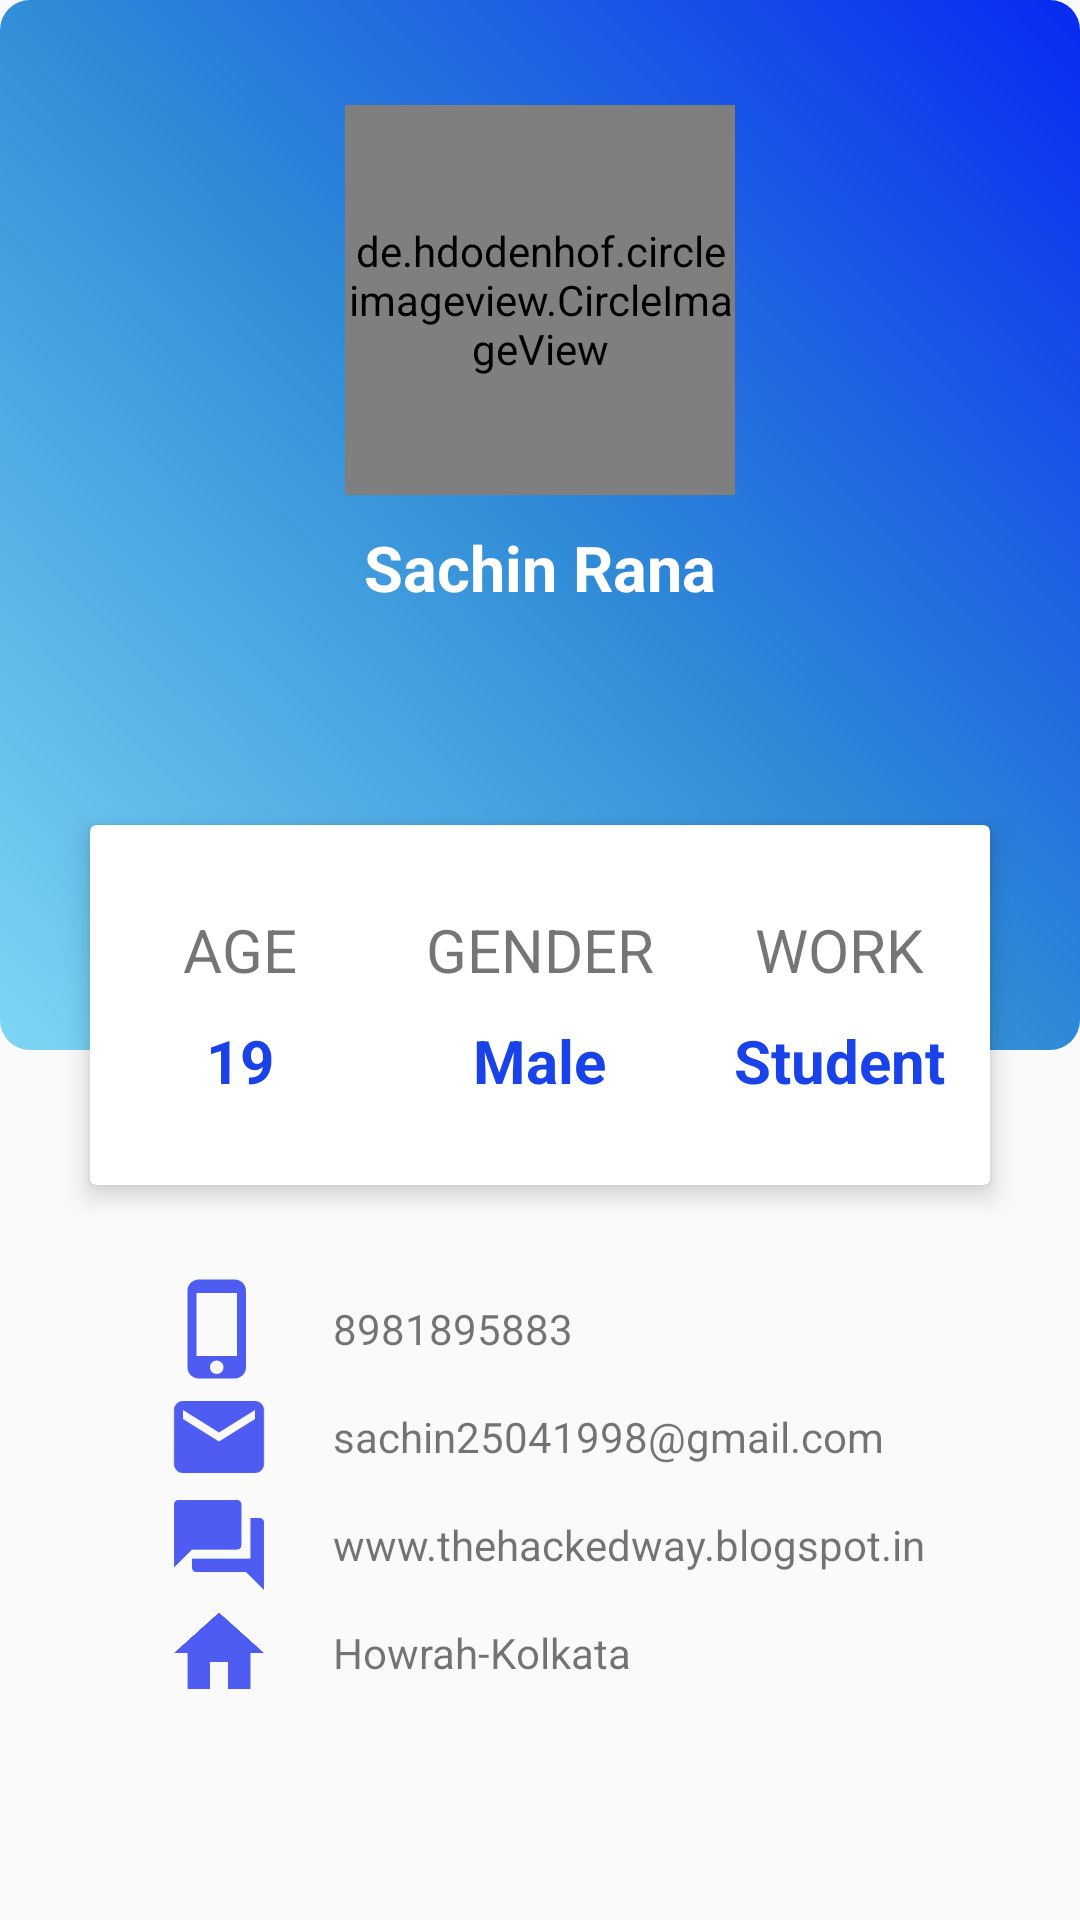

The Android layout XML behind this screen, and the referenced resources:
<!-- AndroidManifest.xml: application theme AppTheme -->
<!-- res/layout/activity_developer_about.xml -->
<?xml version="1.0" encoding="utf-8"?>
<ScrollView xmlns:android="http://schemas.android.com/apk/res/android"
    xmlns:app="http://schemas.android.com/apk/res-auto"
    android:layout_height="match_parent"
    android:layout_width="match_parent"
    xmlns:tools="http://schemas.android.com/tools">
<LinearLayout xmlns:android="http://schemas.android.com/apk/res/android"
    xmlns:app="http://schemas.android.com/apk/res-auto"
    xmlns:tools="http://schemas.android.com/tools"
    android:layout_width="match_parent"
    android:layout_height="match_parent"
    android:orientation="vertical"
    tools:context="com.example.sachinrana.contactscall.DeveloperAbout">

<RelativeLayout
    android:layout_width="match_parent"
    android:layout_height="405dp"

    >
    <LinearLayout
        android:layout_width="match_parent"
        android:layout_height="350dp"
        android:orientation="vertical"
        android:background="@drawable/backgroundshade1">
        <de.hdodenhof.circleimageview.CircleImageView
            android:layout_width="130dp"
            android:layout_marginTop="35dp"
            android:layout_gravity="center_horizontal"
            android:layout_height="130dp"
            android:src="@drawable/circledev"/>
        <TextView
            android:layout_width="wrap_content"
            android:layout_height="wrap_content"
            android:layout_marginTop="10dp"
            android:layout_gravity="center_horizontal"
            android:text="Sachin Rana"
            android:textColor="#fff"
            android:textStyle="bold"
            android:textSize="21sp"/>

    </LinearLayout>
    <android.support.v7.widget.CardView
        android:layout_width="300dp"
        android:layout_height="120dp"
        android:layout_centerHorizontal="true"
        app:cardElevation="5dp"
        android:layout_marginTop="275dp">
        <LinearLayout
            android:layout_width="match_parent"
            android:layout_height="match_parent"
            android:weightSum="3"
            >
            <LinearLayout
                android:layout_width="0dp"
                android:layout_weight="1"
                android:orientation="vertical"
                android:gravity="center"
                android:layout_height="match_parent">
                <TextView
                    android:layout_width="wrap_content"
                    android:layout_height="wrap_content"
                    android:text="AGE"
                    android:textSize="20sp"/>
                <TextView
                    android:layout_width="wrap_content"
                    android:layout_height="wrap_content"
                    android:text="19"
                    android:textStyle="bold"
                    android:paddingTop="10dp"
                    android:textColor="#1942e9"
                    android:textSize="20sp"/>
            </LinearLayout>
            <LinearLayout
                android:layout_width="0dp"
                android:layout_weight="1"
                android:orientation="vertical"
                android:gravity="center"
                android:layout_height="match_parent">
                <TextView
                    android:layout_width="wrap_content"
                    android:layout_height="wrap_content"
                    android:text="GENDER"
                    android:textSize="20sp"/>
                <TextView
                    android:layout_width="wrap_content"
                    android:layout_height="wrap_content"
                    android:text="Male"
                    android:textStyle="bold"
                    android:paddingTop="10dp"
                    android:textColor="#1942e9"
                    android:textSize="20sp"/>
            </LinearLayout>
            <LinearLayout
                android:layout_width="0dp"
                android:layout_weight="1"
                android:orientation="vertical"
                android:gravity="center"
                android:layout_height="match_parent">
                <TextView
                    android:layout_width="wrap_content"
                    android:layout_height="wrap_content"
                    android:text="WORK"
                    android:textSize="20sp"/>
                <TextView
                    android:layout_width="wrap_content"
                    android:layout_height="wrap_content"
                    android:text="Student"
                    android:textStyle="bold"
                    android:paddingTop="10dp"
                    android:textColor="#1942e9"
                    android:textSize="20sp"/>
            </LinearLayout>
        </LinearLayout>


    </android.support.v7.widget.CardView>
    
</RelativeLayout>
    <LinearLayout
        android:layout_width="300dp"
        android:layout_height="wrap_content"
        android:orientation="vertical"
        android:layout_marginTop="20dp"
        android:layout_gravity="center">
        <LinearLayout
            android:layout_width="match_parent"
            android:layout_height="wrap_content"
            android:paddingLeft="25dp"
            android:orientation="horizontal"
            >
            <ImageView
                android:layout_width="36dp"
                android:layout_height="36dp"
                android:src="@drawable/ic_phone_iphone_black_24dp"
                />
            <TextView
                android:layout_width="wrap_content"
                android:layout_height="wrap_content"
                android:text="8981895883"
                android:paddingLeft="20dp"
                android:layout_gravity="center_vertical"/>
        </LinearLayout>
        <LinearLayout
            android:layout_width="match_parent"
            android:layout_height="wrap_content"
            android:paddingLeft="25dp"
            android:orientation="horizontal"
            >
            <ImageView
                android:layout_width="36dp"
                android:layout_height="36dp"
                android:src="@drawable/ic_email_black_24dp"
                />
            <TextView
                android:layout_width="wrap_content"
                android:layout_height="wrap_content"
                android:text="sachin25041998@gmail.com"
                android:paddingLeft="20dp"
                android:layout_gravity="center_vertical"/>
        </LinearLayout>
        <LinearLayout
            android:layout_width="match_parent"
            android:layout_height="wrap_content"
            android:paddingLeft="25dp"
            android:orientation="horizontal"
            >
            <ImageView
                android:layout_width="36dp"
                android:layout_height="36dp"
                android:src="@drawable/blog"
                />
            <TextView
                android:layout_width="wrap_content"
                android:layout_height="wrap_content"
                android:text="www.thehackedway.blogspot.in"
                android:onClick="blogview"
                android:paddingLeft="20dp"
                android:layout_gravity="center_vertical"/>
        </LinearLayout>
        <LinearLayout
            android:layout_width="match_parent"
            android:layout_height="wrap_content"
            android:paddingLeft="25dp"
            android:orientation="horizontal"
            >
            <ImageView
                android:layout_width="36dp"
                android:layout_height="36dp"
                android:src="@drawable/home"
                />
            <TextView
                android:layout_width="wrap_content"
                android:layout_height="wrap_content"
                android:text="Howrah-Kolkata"
                android:paddingLeft="20dp"
                android:layout_gravity="center_vertical"/>
        </LinearLayout>
    </LinearLayout>
   
</LinearLayout>
</ScrollView>
<!-- resources referenced by this layout -->
<resources>
  <!-- drawable backgroundshade1 (drawable) -->
  <?xml version="1.0" encoding="utf-8"?>
  <shape
      android:shape="rectangle"
      xmlns:android="http://schemas.android.com/apk/res/android">
      <gradient
          android:startColor="#7ed6f5"
          android:centerColor="#308cd7"
          android:endColor="#072af2"
          android:type="linear"
          android:angle="45"
  
  
          />
      <corners
          android:radius="10dp"
          />
  </shape>
  <!-- drawable blog (drawable) -->
  <vector xmlns:android="http://schemas.android.com/apk/res/android"
          android:width="24dp"
          android:height="24dp"
          android:viewportWidth="24.0"
          android:viewportHeight="24.0">
      <path
          android:fillColor="#4f5cf1"
          android:pathData="M21,6h-2v9L6,15v2c0,0.55 0.45,1 1,1h11l4,4L22,7c0,-0.55 -0.45,-1 -1,-1zM17,12L17,3c0,-0.55 -0.45,-1 -1,-1L3,2c-0.55,0 -1,0.45 -1,1v14l4,-4h10c0.55,0 1,-0.45 1,-1z"/>
  </vector>
  <!-- drawable circledev: jpg bitmap (drawable, 250429 bytes) -->
  <!-- drawable home (drawable) -->
  <vector xmlns:android="http://schemas.android.com/apk/res/android"
          android:width="24dp"
          android:height="24dp"
          android:viewportWidth="24.0"
          android:viewportHeight="24.0">
      <path
          android:fillColor="#4f5cf1"
          android:pathData="M10,20v-6h4v6h5v-8h3L12,3 2,12h3v8z"/>
  </vector>
  <!-- drawable ic_email_black_24dp (drawable) -->
  <vector xmlns:android="http://schemas.android.com/apk/res/android"
          android:width="24dp"
          android:height="24dp"
          android:viewportWidth="24.0"
          android:viewportHeight="24.0">
      <path
          android:fillColor="#4f5cf1"
          android:pathData="M20,4L4,4c-1.1,0 -1.99,0.9 -1.99,2L2,18c0,1.1 0.9,2 2,2h16c1.1,0 2,-0.9 2,-2L22,6c0,-1.1 -0.9,-2 -2,-2zM20,8l-8,5 -8,-5L4,6l8,5 8,-5v2z"/>
  </vector>
  <!-- drawable ic_phone_iphone_black_24dp (drawable) -->
  <vector xmlns:android="http://schemas.android.com/apk/res/android"
          android:width="24dp"
          android:height="24dp"
          android:viewportWidth="24.0"
          android:viewportHeight="24.0">
      <path
          android:fillColor="#4f5cf1"
          android:pathData="M15.5,1h-8C6.12,1 5,2.12 5,3.5v17C5,21.88 6.12,23 7.5,23h8c1.38,0 2.5,-1.12 2.5,-2.5v-17C18,2.12 16.88,1 15.5,1zM11.5,22c-0.83,0 -1.5,-0.67 -1.5,-1.5s0.67,-1.5 1.5,-1.5 1.5,0.67 1.5,1.5 -0.67,1.5 -1.5,1.5zM16,18L7,18L7,4h9v14z"/>
  </vector>
  <style name="AppTheme" parent="Theme.AppCompat.Light.NoActionBar">
          
          <item name="colorPrimary">@color/colorPrimary</item>
          <item name="colorPrimaryDark">@color/colorPrimaryDark</item>
          <item name="colorAccent">@color/colorAccent</item>
  
      </style>
  <color name="colorPrimary">#3F51B5</color>
  <color name="colorPrimaryDark">#303F9F</color>
  <color name="colorAccent">#FF4081</color>
</resources>
